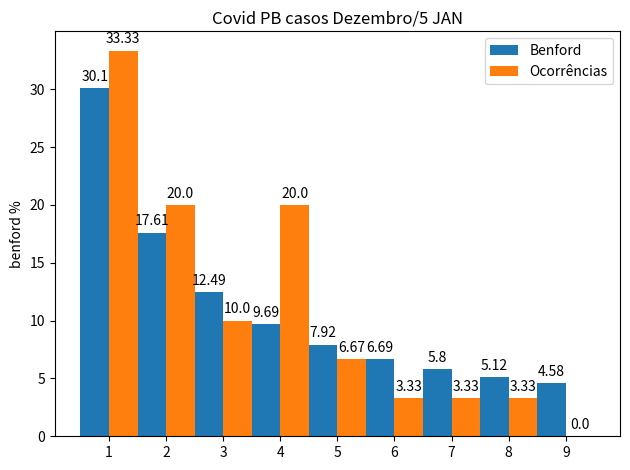

Generate this figure with matplotlib:
# Import the necessary packages and modules
import matplotlib
import matplotlib.pyplot as plt
import numpy as np
import math

'''

Casos de Covid em pato branco - PR (n[i] - n[i-1]) = novos casos, desconsiderando n[0] - ...
30 -  nov = 2018
1-  dez =  2123
2 - dez =  2164
3 - dez =  2234
4 - dez =  2282
5 - dez =  2407
6 - dez =  2417
7 - dez =  2443
8 - dez =  2561
9 - dez =  2622 
10 - dez = 2654
11 - dez = 2704 
12 - dez = 2720
13 - dez = 2749 
14 - dez = 2779
15 - dez = 2863 
16 - dez = 2889
17 - dez = 2915 
18 - dez = 2960
19 - dez = 3002 
20 - dez = 3021
21 - dez = 3047
22 - dez = 3067
23 - dez = 3086
24 - dez = 3103
25 - dez = 3136
26 - dez = 3140
27 - dez = 3155
28 - dez = 3160
29 - dez = 3205
5 - jan =  3338

lista
[0, 2018, 2123, 2164, 2234, 2282, 2407, 2417, 2443, 2561, 2622, 2654, 2704, 2720, 2749, 2779, 2863, 2889, 2915, 2960, 3002, 3021, 3047, 3067, 3086, 3103, 3136, 3140, 3155,3160, 3205, 3338]


'''

# exemplo de como incluir label no retângulo do gráfico 
def autolabel(rects):
    """Attach a text label above each bar in *rects*, displaying its height."""
    for rect in rects:
        height = rect.get_height()
        ax.annotate('{}'.format(height),
                    xy=(rect.get_x() + rect.get_width() / 2, height),
                    xytext=(0, 3),  # 3 points vertical offset
                    textcoords="offset points",
                    ha='center', va='bottom')

# lista do total de casos, iniciando em 30 de novembro de 2020
x = [2018, 2123, 2164, 2234, 2282, 2407, 2417, 2443, 2561, 2622, 2654, 2704, 2720, 2749, 2779, 2863, 2889, 2915, 2960, 3002, 3021, 3047, 3067, 3086, 3103, 3136, 3140, 3155,3160, 3205, 3338]

# inicializacao da lista de objetos que serao submetidos ao teste
laws = []
laws.append({
    # indice (1, 2, 3, 4, 5, 6, 7, 8, 9), count: quantas vezes aparecem na populacao, law -> percentual benford do indice em questao, perc: percentual do indice na populacao
    'index': 0, 'ct': 0, 'law': 0.0, 'message': '', 'perc': 0.0
})

# inicializa lista com seus indices e os percentuais de referencia
for i in range(1, 10):
    d = float(i)
    l = math.log10(1 + (1/d))
    print ("k______________________________b(k)")
    print (str(d) + '----------------------' + str(l))
    laws.append({
    'index': i, 'ct': 0, 'law': l, 'message': '', 'perc': 0.0
})

# realiza a contagem dos dados na populacao
nant = 0
totalOccurs = 0
for n in x:
    if nant == 0:
        nant = n
        print ('descartado o primeiro numero ' + str(n))
        continue
    nr = n - nant
    ndx = int(str(nr)[0])
    laws[ndx]['ct'] += 1
    totalOccurs += 1
    nant = n
    print (nr)

labels = []    
lawBars = []
realbars = []
x = np.arange(len(laws)-1)

width = 0.50 

for o in laws:

    if o['index'] == 0:
        continue
    o['perc'] = ((o['ct']*100)/totalOccurs)*0.01

    labels.append(str(o['index']))
    lawBars.append(round(o['law']*100,2) )
    realbars.append(round(o['perc']*100, 2))

matplotlib.use('Agg') # sem UI


fig = plt.figure()

ax = fig.add_subplot(111)

print (lawBars)
print(realbars)

rects1 = ax.bar(x - width/2, lawBars, width, label='Benford')
rects2 = ax.bar(x + width/2, realbars, width, label='Ocorrências')


# --- retirado de um exemplo da matplotlib --- Adicao de títulos e lavels na imagem
# Add some text for labels, title and custom x-axis tick labels, etc.
ax.set_ylabel('benford %')
ax.set_title('Covid PB casos Dezembro/5 JAN')
ax.set_xticks(x)
ax.set_xticklabels(labels)
ax.legend()

# --- retirado de um exemplo da matplotlib --- como colocar labels em cada retângulo
autolabel(rects1)
autolabel(rects2)

fig.tight_layout()

plt.savefig("benford.png")

print (laws)


